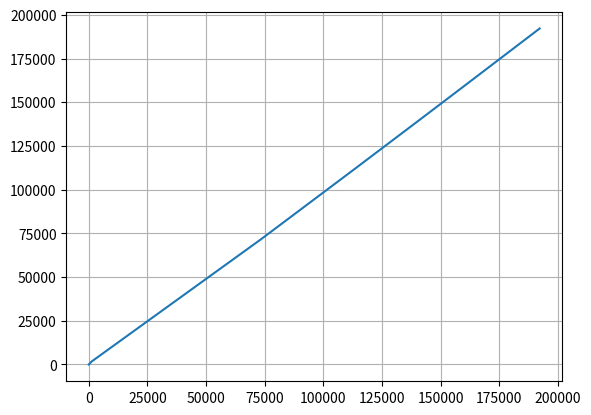

Write Python code to recreate this figure.
import numpy as np
from scipy.integrate import odeint
import matplotlib.pyplot as plt
import math
def orbita(solucao, tempo):
    vx = solucao[0]
    vy = solucao[1]
    x = solucao[2]
    y = solucao[3]
    
    ft = (G*Mt*Mf)/(x**2 + y**2)
    fl = (G*Ml*Mf)/((xl-x)**2 + (yl-y)**2)
    cos0t = x/(math.sqrt(x**2 + y**2))
    sen0t = y/(math.sqrt(x**2 + y**2))
    cos0l = (xl-x)/(math.sqrt((xl-x)**2+ (yl-y)**2))
    sen0l = (yl-y)/(math.sqrt((xl-x)**2 + (yl-y)**2))
    dxdt = vx
    dvxdt = (fl*cos0l - ft*cos0t)/Mf
    dydt = vy
    dvydt = (fl*sen0l - ft*sen0t)/Mf
    return dvxdt,dvydt,dxdt,dydt


G = 6.67*10**(-11)
Mt = 5.972*10**24
Ml = 7.36*10**22
Mf = 6*10**4
xl = 384.4*10**3 #distancia da lua ate a terra 
yl = 0    #eixo y entre a terra e a lua na horizontal
#G = 1
#Mt=10
#Ml=10
#Mf=0.1
#xl=10
#yl=0
#ci = [0,2.2, 15,0]
ci = [0, 0 , xl/2, xl/2] #ponto generico na metade xl/2
tempo = np.arange(0, 200, 1)
resultado = odeint(orbita, ci, tempo)
plt.plot(resultado[:, 2], resultado[:, 3])
plt.grid(True)
plt.show()